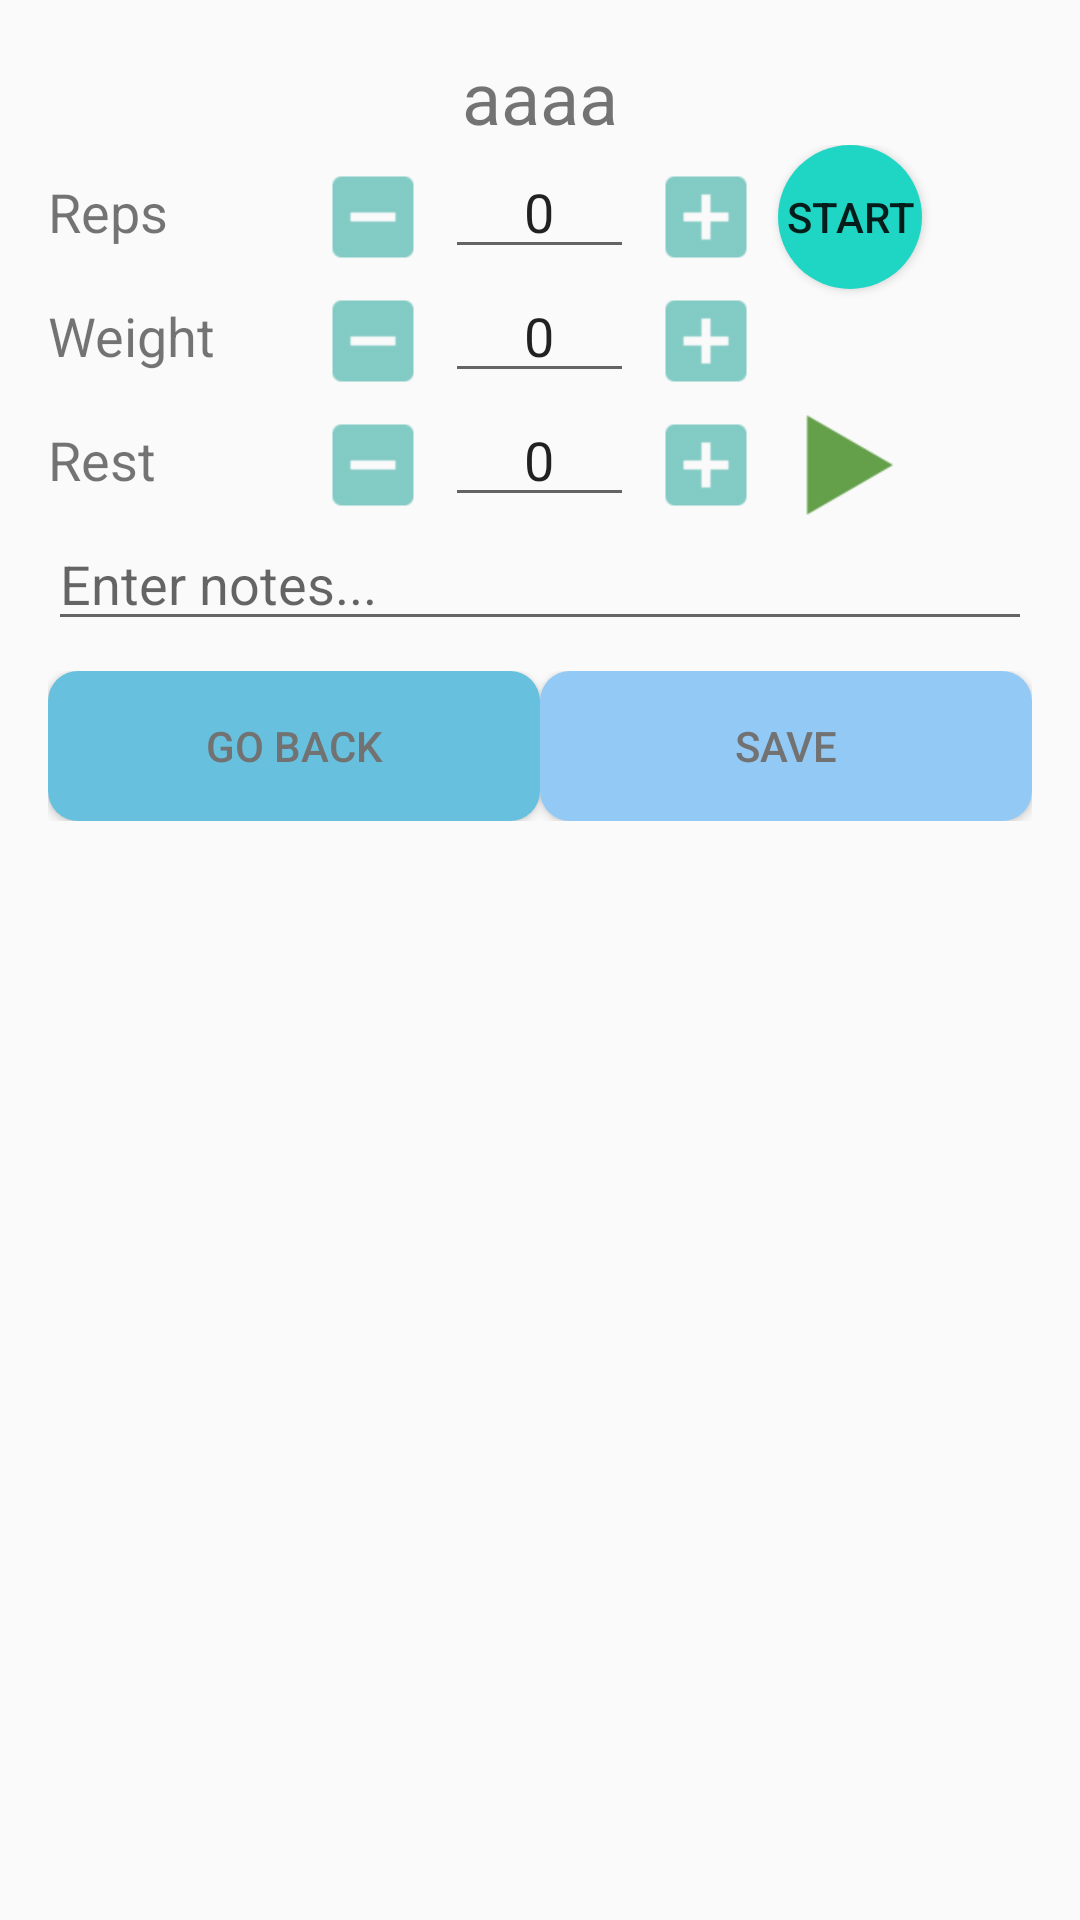

Layout XML and referenced resources for this Android screen:
<!-- AndroidManifest.xml: application theme AppTheme -->
<!-- res/layout/content_workout_log.xml -->
<?xml version="1.0" encoding="utf-8"?>

<RelativeLayout xmlns:android="http://schemas.android.com/apk/res/android"
    xmlns:app="http://schemas.android.com/apk/res-auto"
    xmlns:tools="http://schemas.android.com/tools"
    android:layout_width="match_parent"
    android:layout_height="match_parent"
    android:focusable="true"
    android:focusableInTouchMode="true"
    android:paddingBottom="@dimen/activity_vertical_margin"
    android:paddingLeft="@dimen/activity_horizontal_margin"
    android:paddingRight="@dimen/activity_horizontal_margin"
    android:paddingTop="@dimen/activity_vertical_margin"
    app:layout_behavior="@string/appbar_scrolling_view_behavior"
    tools:context=".workouts.WorkoutLOGActivity"
    tools:showIn="@layout/activity_workout_log"
    android:id="@+id/workoutLogLayout"
    android:keepScreenOn="true">

    <TextView
        android:id="@+id/exerciseName"
        android:layout_width="wrap_content"
        android:layout_height="wrap_content"
        android:layout_centerHorizontal="true"
        android:textSize="24sp"
        android:text="aaaa"/>

    <ScrollView
        android:layout_width="match_parent"
        android:layout_height="match_parent"
        android:layout_below="@id/exerciseName"
        android:layout_centerHorizontal="true"
        android:scrollbars="none"
        android:id="@+id/scrollView">

        <RelativeLayout
            android:layout_width="match_parent"
            android:layout_height="wrap_content">

            <TextView
                android:id="@+id/repsName"
                android:layout_width="wrap_content"
                android:layout_height="wrap_content"
                android:layout_alignParentLeft="true"
                android:layout_alignParentStart="true"
                android:layout_marginTop="@dimen/reps_weight_rest_margin_top"
                android:layout_toLeftOf="@+id/minus1"
                android:layout_toStartOf="@+id/minus1"
                android:layout_alignBaseline="@+id/editReps"
                android:text="@string/reps"
                android:textSize="@dimen/reps_weight_rest_text_size" />

            <Button
                android:id="@+id/minus1"
                style="?android:attr/buttonStyleSmall"
                android:layout_width="wrap_content"
                android:layout_height="wrap_content"
                android:layout_alignBaseline="@+id/editReps"
                android:layout_toLeftOf="@+id/editReps"
                android:layout_toStartOf="@id/editReps"
                android:background="@drawable/ic_minus" />

            <EditText
                android:id="@+id/editReps"
                android:layout_width="wrap_content"
                android:layout_height="wrap_content"
                android:textAlignment="center"
                android:layout_centerHorizontal="true"
                android:ems="3"
                android:imeOptions="flagNoExtractUi"
                android:inputType="number"
                android:singleLine="true"
                android:text="0" />


            <Button
                android:id="@+id/plus1"
                style="?android:attr/buttonStyleSmall"
                android:layout_width="wrap_content"
                android:layout_height="wrap_content"
                android:layout_alignBaseline="@+id/editReps"
                android:layout_toEndOf="@+id/editReps"
                android:layout_toRightOf="@id/editReps"
                android:background="@drawable/ic_plus" />

            <Button
                android:id="@+id/startTime"
                style="?android:attr/buttonStyleSmall"
                android:layout_width="wrap_content"
                android:layout_height="wrap_content"
                android:layout_alignBaseline="@+id/editReps"
                android:background="@drawable/start_pause_time_button_shape"
                android:layout_toEndOf="@+id/plus1"
                android:text="@string/start"
                android:layout_toRightOf="@id/plus1"/>

            

            <TextView
                android:id="@+id/weightName"
                android:layout_width="wrap_content"
                android:layout_height="wrap_content"
                android:layout_marginTop="@dimen/reps_weight_rest_margin_top"
                android:layout_alignParentLeft="true"
                android:layout_alignParentStart="true"
                android:layout_toLeftOf="@+id/minus2"
                android:layout_toStartOf="@id/minus2"
                android:layout_alignBaseline="@+id/editWeight"
                android:text="@string/weight"
                android:textSize="@dimen/reps_weight_rest_text_size" />

            <Button
                android:id="@+id/minus2"
                style="?android:attr/buttonStyleSmall"
                android:layout_width="wrap_content"
                android:layout_height="wrap_content"
                android:layout_alignBaseline="@+id/editWeight"
                android:layout_toLeftOf="@id/editWeight"
                android:layout_toStartOf="@id/editWeight"
                android:background="@drawable/ic_minus" />

            <EditText
                android:id="@+id/editWeight"
                android:layout_width="wrap_content"
                android:layout_height="wrap_content"
                android:textAlignment="center"
                android:layout_below="@+id/editReps"
                android:layout_centerHorizontal="true"
                android:ems="3"
                android:imeOptions="flagNoExtractUi"
                android:numeric="integer|decimal"
                android:singleLine="true"
                android:text="0" />

            <Button
                android:id="@+id/plus2"
                style="?android:attr/buttonStyleSmall"
                android:layout_width="wrap_content"
                android:layout_height="wrap_content"
                android:layout_alignBaseline="@+id/editWeight"
                android:layout_toEndOf="@+id/editWeight"
                android:layout_toRightOf="@id/editWeight"
                android:background="@drawable/ic_plus" />

            

            <TextView
                android:id="@+id/restName"
                android:layout_width="wrap_content"
                android:layout_height="wrap_content"
                android:layout_marginTop="@dimen/reps_weight_rest_margin_top"
                android:layout_alignParentLeft="true"
                android:layout_alignParentStart="true"
                android:layout_toLeftOf="@+id/minus3"
                android:layout_toStartOf="@id/minus3"
                android:layout_alignBaseline="@+id/editRest"
                android:text="@string/rest_noSec"
                android:textSize="@dimen/reps_weight_rest_text_size" />

            <Button
                android:id="@+id/minus3"
                style="?android:attr/buttonStyleSmall"
                android:layout_width="wrap_content"
                android:layout_height="wrap_content"
                android:layout_alignBaseline="@+id/editRest"
                android:layout_toLeftOf="@id/editRest"
                android:layout_toStartOf="@id/editRest"
                android:background="@drawable/ic_minus" />

            <EditText
                android:id="@+id/editRest"
                android:textAlignment="center"
                android:layout_width="wrap_content"
                android:layout_height="wrap_content"
                android:layout_below="@+id/editWeight"
                android:layout_centerHorizontal="true"
                android:ems="3"
                android:imeOptions="flagNoExtractUi"
                android:numeric="integer|decimal"
                android:singleLine="true"
                android:text="0" />

            <Button
                android:id="@+id/plus3"
                style="?android:attr/buttonStyleSmall"
                android:layout_width="wrap_content"
                android:layout_height="wrap_content"
                android:layout_alignBaseline="@+id/editRest"
                android:layout_toEndOf="@+id/editRest"
                android:layout_toRightOf="@id/editRest"
                android:background="@drawable/ic_plus" />

            <Button
                android:id="@+id/startPause"
                style="?android:attr/buttonStyleSmall"
                android:layout_width="wrap_content"
                android:layout_height="wrap_content"
                android:layout_alignBaseline="@+id/editRest"
                android:layout_toEndOf="@+id/plus3"
                android:layout_toRightOf="@id/plus3"
                android:background="@drawable/ic_action_starttime" />

            

            <EditText
                android:id="@+id/editNotes"
                android:layout_width="match_parent"
                android:layout_height="wrap_content"
                android:layout_below="@id/editRest"
                android:hint="@string/notes"
                android:imeOptions="flagNoExtractUi" />

            <LinearLayout
                android:layout_width="match_parent"
                android:layout_height="wrap_content"
                android:layout_below="@+id/editNotes"
                android:layout_centerHorizontal="true"
                android:layout_marginTop="@dimen/reps_weight_rest_margin_top"
                android:id="@+id/buttonsLayout"
                android:weightSum="2">

                <Button
                    android:id="@+id/back"
                    android:layout_width="wrap_content"
                    android:layout_height="wrap_content"
                    android:text="@string/go_back"
                    android:textColor="@color/secondary_text"
                    android:background="@drawable/back_button_shape"
                    android:layout_weight="1"/>

                <Button
                    android:id="@+id/saveSet"
                    android:layout_width="wrap_content"
                    android:layout_height="wrap_content"
                    android:background="@drawable/save_log_button_shape"
                    android:textColor="@color/secondary_text"
                    android:layout_weight="1"
                    android:text="@string/save" />
            </LinearLayout>


            <TextView
                android:id="@+id/nextExercise"
                android:layout_width="wrap_content"
                android:layout_height="wrap_content"
                android:layout_centerHorizontal="true"
                android:layout_below="@+id/buttonsLayout"
                android:layout_marginTop="10dp"
                android:textSize="15sp"/>

            <TextView
                android:id="@+id/previousExercise"
                android:layout_width="wrap_content"
                android:layout_height="wrap_content"
                android:layout_alignParentLeft="true"
                android:layout_alignParentStart="true"
                android:layout_below="@+id/nextExercise"
                android:layout_marginTop="10dp"
                android:textSize="15sp"/>
        </RelativeLayout>
    </ScrollView>


</RelativeLayout>
<!-- res/layout/activity_workout_log.xml (included above) -->
<?xml version="1.0" encoding="utf-8"?>

<FrameLayout
    xmlns:android="http://schemas.android.com/apk/res/android"
    android:id="@+id/mainmenu"
    android:layout_width="match_parent"
    android:layout_height="match_parent"
    android:foreground="@drawable/shape_window_dim">
<android.support.design.widget.CoordinatorLayout xmlns:android="http://schemas.android.com/apk/res/android"
    xmlns:app="http://schemas.android.com/apk/res-auto"
    xmlns:tools="http://schemas.android.com/tools"
    android:layout_width="match_parent"
    android:layout_height="match_parent"
    android:fitsSystemWindows="true"
    android:id="@+id/logCoordinatorLayout"
    tools:context=".workouts.WorkoutLOGActivity">

    <android.support.design.widget.AppBarLayout
        android:layout_width="match_parent"
        android:layout_height="wrap_content"
        android:theme="@style/AppTheme.AppBarOverlay">

        <android.support.v7.widget.Toolbar
            android:id="@+id/toolbar"
            android:layout_width="match_parent"
            android:layout_height="?attr/actionBarSize"
            android:background="?attr/colorPrimary"
            app:popupTheme="@style/AppTheme.PopupOverlay" />

    </android.support.design.widget.AppBarLayout>

    <include layout="@layout/content_workout_log" />

    
        
        
        
        
        
        

</android.support.design.widget.CoordinatorLayout>
</FrameLayout>
<!-- resources referenced by this layout -->
<resources>
  <color name="secondary_text">#727272</color>
  <dimen name="activity_horizontal_margin">16dp</dimen>z
  <dimen name="activity_vertical_margin">16dp</dimen>
  <dimen name="fab_margin">16dp</dimen>
  <dimen name="reps_weight_rest_margin_top">10dp</dimen>
  <dimen name="reps_weight_rest_text_size">18sp</dimen>
  <!-- drawable back_button_shape (drawable) -->
  <?xml version="1.0" encoding="utf-8"?>
  <shape xmlns:android="http://schemas.android.com/apk/res/android"
      android:shape="rectangle">
      <corners android:radius="@dimen/buttons_radius_in_create_workout" />
      <size
          android:width="@dimen/create_workout_buttons_width"
          android:height="@dimen/create_workout_buttons_height" />
      <solid android:color="@color/add_set" />
  </shape>
  <!-- drawable ic_action_starttime: png bitmap (drawable-hdpi, 382 bytes) -->
  <!-- drawable ic_minus: png bitmap (drawable-hdpi, 235 bytes) -->
  <!-- drawable ic_plus: png bitmap (drawable-hdpi, 266 bytes) -->
  <!-- drawable save_log_button_shape (drawable) -->
  <?xml version="1.0" encoding="utf-8"?>
  <shape xmlns:android="http://schemas.android.com/apk/res/android"
      android:shape="rectangle">
      <corners android:radius="@dimen/buttons_radius_in_create_workout" />
      <size
          android:width="@dimen/create_workout_buttons_width"
          android:height="@dimen/create_workout_buttons_height" />
      <solid android:color="@color/save_button" />
  </shape>
  <!-- drawable start_pause_time_button_shape (drawable) -->
  <?xml version="1.0" encoding="utf-8"?>
  <shape
      xmlns:android="http://schemas.android.com/apk/res/android"
      android:shape="oval" >
      <solid android:color="@color/start"/>
  </shape>
  <string name="go_back">Go Back</string>
  <string name="notes">Enter notes...</string>
  <string name="reps">Reps</string>
  <string name="rest_noSec">Rest</string>
  <string name="save">Save</string>
  <string name="start">Start</string>
  <string name="weight">Weight</string>
  <style name="AppTheme.AppBarOverlay" parent="ThemeOverlay.AppCompat.Dark.ActionBar" />
  <style name="AppTheme.PopupOverlay" parent="ThemeOverlay.AppCompat.Light" />
  <style name="AppTheme" parent="Theme.AppCompat.Light.DarkActionBar">
          
          <item name="colorPrimary">@color/primary</item>
          <item name="colorPrimaryDark">@color/primary_dark</item>
          <item name="colorAccent">@color/accent</item>
  
          <item name="windowActionModeOverlay">true</item>
          <item name="android:actionModeBackground">@color/accent</item>
      </style>
  <dimen name="buttons_radius_in_create_workout">10dp</dimen>
  <dimen name="create_workout_buttons_width">130dp</dimen>
  <dimen name="create_workout_buttons_height">50dp</dimen>
  <color name="add_set">#67c0de</color>
  <color name="save_button">#93c9f5</color>
  <color name="start">#1fd6c5</color>
  <color name="primary">#2196F3</color>
  <color name="primary_dark">#1976D2</color>
  <color name="accent">#009688</color>
</resources>
